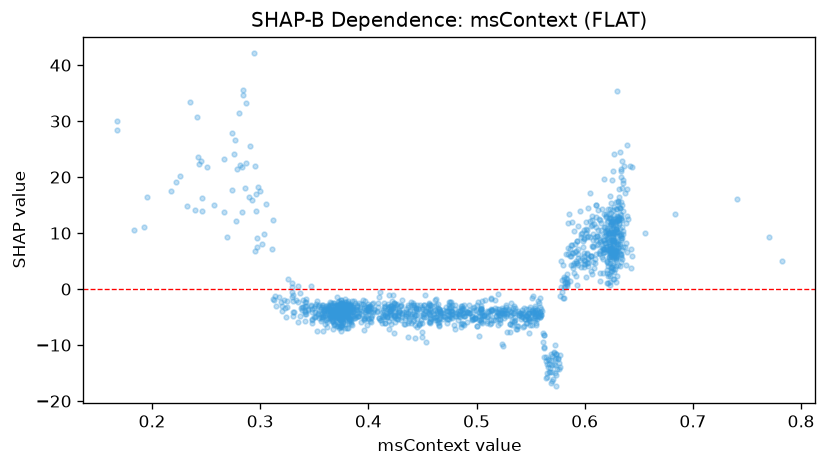

The table this chart was drawn from, first rows:
feature_value, shap_value
0.4793, -6.423
0.3823, -3.626
0.5857, 13.49
0.4697, -4.747
0.554, -4.796
0.5042, -4.309
0.6183, 6.545
0.623, 7.703
0.372, -3.829
0.4305, -2.789
0.376, -2.972
0.527, -3.186
0.3772, -2.77
0.6332, 8.835
0.383, -2.908
0.4227, -3.304
0.5625, -8.273
0.4255, -2.799
0.4365, -3.123
0.6215, 4.052
0.5987, 8.553
0.3652, -3.725
0.5173, -1.982
0.4153, -4.585
0.5842, 11.75
0.5822, 1.914
0.4218, -2.122
0.6258, 6.288
0.6323, 14.51
0.5092, -5.065
0.5345, -4.225
0.511, -4.054
0.3145, -3.014
0.534, -4.24
0.3795, -3.586
0.3742, -4.135
0.4985, -5.234
0.373, -4.749
0.3702, -4.499
0.3823, -3.595
0.5825, 6.206
0.578, 4.974
0.5525, -1.235
0.4803, -2.894
0.5738, -11.62
0.6227, 13.48
0.5695, -16.36
0.3845, -3.143
0.3753, -2.459
0.6403, 12.53
0.3395, -2.039
0.335, -2.36
0.6298, 14.22
0.6223, 5.661
0.29, 16.5
0.5878, 4.351
0.6285, 5.557
0.6295, 12.51
0.6237, 2.356
0.3745, -2.023
... 1,428 more rows
